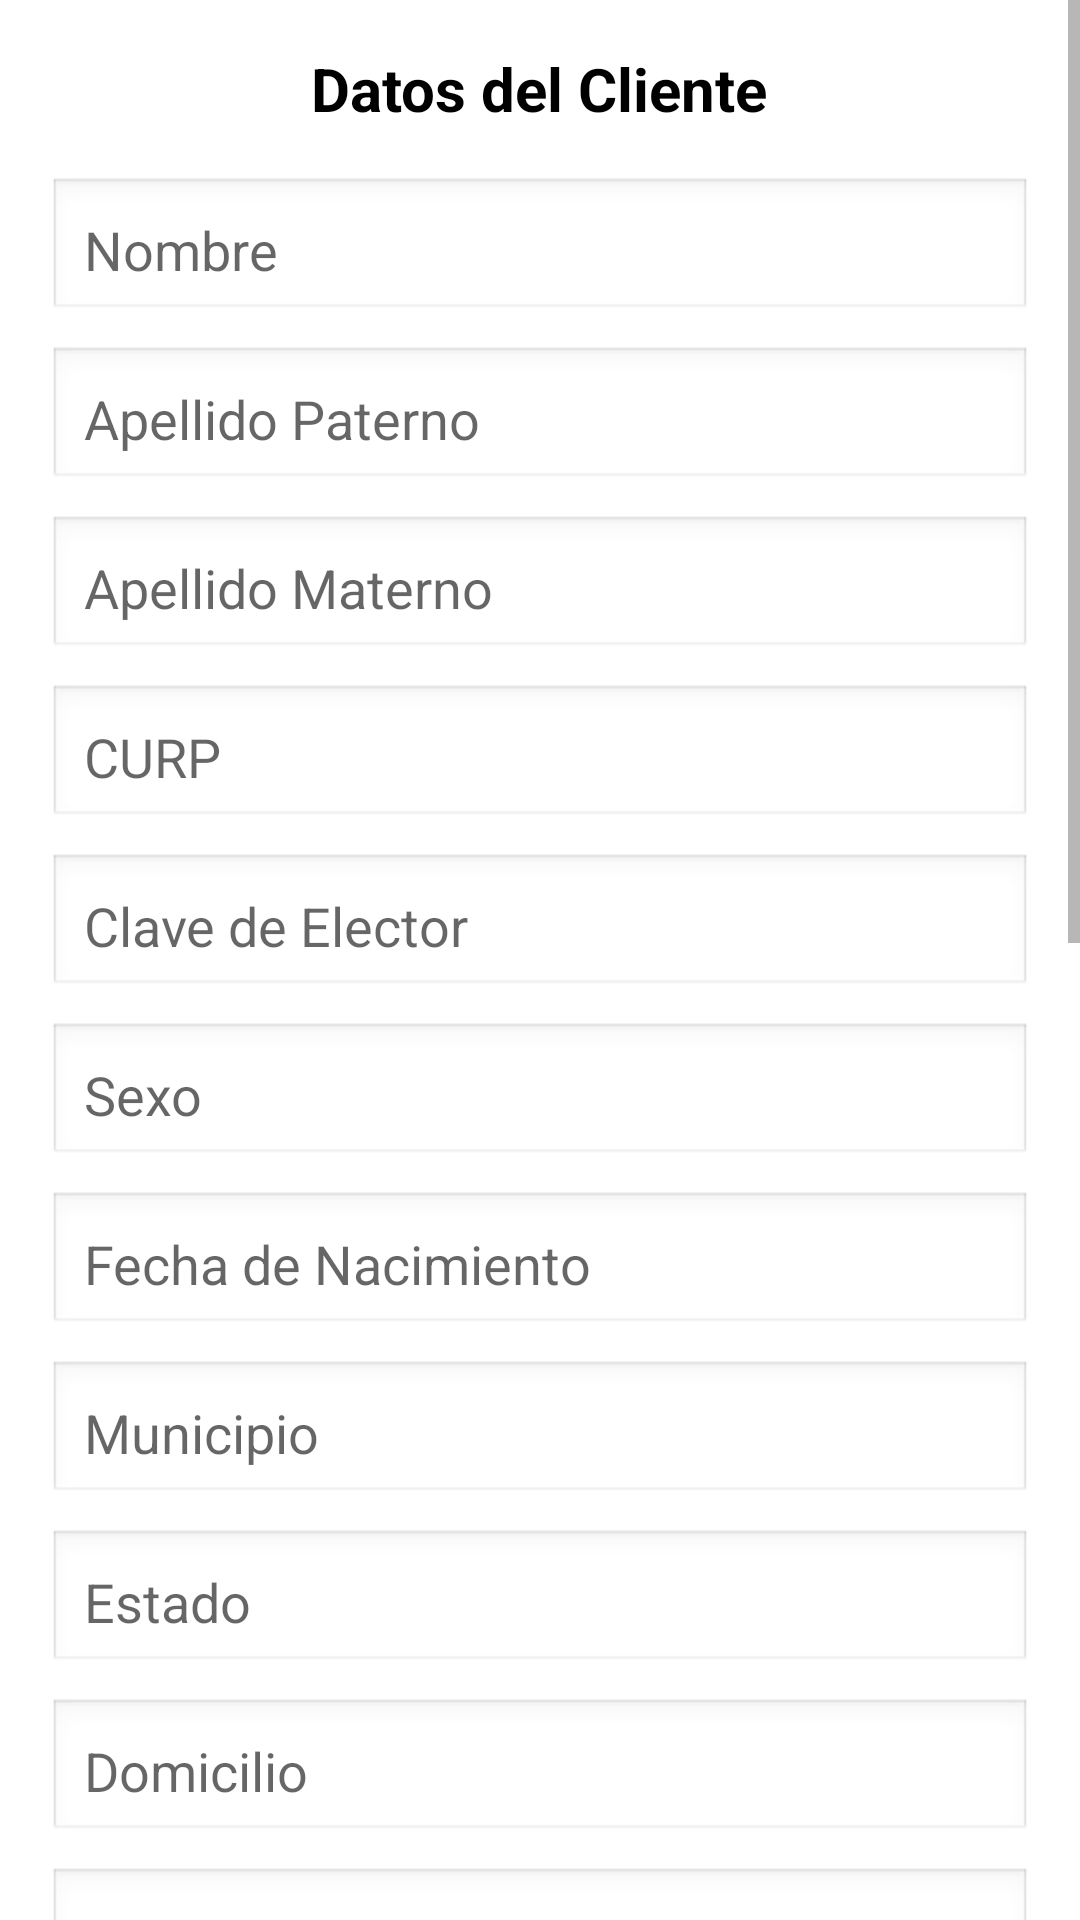

Here is an Android app screen rendered from its layout file. Give the layout XML and the strings, colors and styles it references.
<!-- AndroidManifest.xml: application theme Theme.CrediGo -->
<!-- res/layout/fragment_detalle_cliente.xml -->
<?xml version="1.0" encoding="utf-8"?>
<ScrollView xmlns:android="http://schemas.android.com/apk/res/android"
    xmlns:tools="http://schemas.android.com/tools"
    tools:context=".ui.fragments.DetalleClienteFragment"
    android:layout_width="match_parent"
    android:layout_height="match_parent"
    android:background="#FFFFFF">

    <LinearLayout
        android:layout_width="match_parent"
        android:layout_height="wrap_content"
        android:padding="16dp"
        android:orientation="vertical">

        <TextView
            android:text="Datos del Cliente"
            android:textSize="20sp"
            android:textStyle="bold"
            android:textColor="#000000"
            android:layout_gravity="center_horizontal"
            android:layout_marginBottom="16dp"
            android:layout_width="wrap_content"
            android:layout_height="wrap_content" />

        
        <EditText
            android:id="@+id/etNombre"
            android:hint="Nombre"
            android:textColor="#000000"
            android:layout_width="match_parent"
            android:layout_height="wrap_content"
            android:inputType="textPersonName"
            android:padding="12dp"
            android:background="@android:drawable/edit_text" />

        
        <EditText
            android:id="@+id/etApellidoPaterno"
            android:hint="Apellido Paterno"
            android:textColor="#000000"
            android:layout_width="match_parent"
            android:layout_height="wrap_content"
            android:inputType="textPersonName"
            android:padding="12dp"
            android:background="@android:drawable/edit_text"
            android:layout_marginTop="8dp" />

        
        <EditText
            android:id="@+id/etApellidoMaterno"
            android:hint="Apellido Materno"
            android:textColor="#000000"
            android:layout_width="match_parent"
            android:layout_height="wrap_content"
            android:inputType="textPersonName"
            android:padding="12dp"
            android:background="@android:drawable/edit_text"
            android:layout_marginTop="8dp" />

        
        <EditText
            android:id="@+id/etCurp"
            android:hint="CURP"
            android:textColor="#000000"
            android:layout_width="match_parent"
            android:layout_height="wrap_content"
            android:inputType="text"
            android:padding="12dp"
            android:background="@android:drawable/edit_text"
            android:layout_marginTop="8dp" />


        
        <EditText
            android:id="@+id/etClaveElector"
            android:hint="Clave de Elector"
            android:textColor="#000000"
            android:layout_width="match_parent"
            android:layout_height="wrap_content"
            android:inputType="text"
            android:padding="12dp"
            android:background="@android:drawable/edit_text"
            android:layout_marginTop="8dp" />

        
        <EditText
            android:id="@+id/etSexo"
            android:hint="Sexo"
            android:textColor="#000000"
            android:layout_width="match_parent"
            android:layout_height="wrap_content"
            android:inputType="text"
            android:padding="12dp"
            android:background="@android:drawable/edit_text"
            android:layout_marginTop="8dp" />

        
        <EditText
            android:id="@+id/etFechaNacimiento"
            android:hint="Fecha de Nacimiento"
            android:textColor="#000000"
            android:layout_width="match_parent"
            android:layout_height="wrap_content"
            android:inputType="date"
            android:padding="12dp"
            android:background="@android:drawable/edit_text"
            android:layout_marginTop="8dp" />

        
        <EditText
            android:id="@+id/etMunicipio"
            android:hint="Municipio"
            android:textColor="#000000"
            android:layout_width="match_parent"
            android:layout_height="wrap_content"
            android:inputType="text"
            android:padding="12dp"
            android:background="@android:drawable/edit_text"
            android:layout_marginTop="8dp" />

        
        <EditText
            android:id="@+id/etEstado"
            android:hint="Estado"
            android:textColor="#000000"
            android:layout_width="match_parent"
            android:layout_height="wrap_content"
            android:inputType="text"
            android:padding="12dp"
            android:background="@android:drawable/edit_text"
            android:layout_marginTop="8dp" />

        
        <EditText
            android:id="@+id/etDomicilio"
            android:hint="Domicilio"
            android:textColor="#000000"
            android:layout_width="match_parent"
            android:layout_height="wrap_content"
            android:inputType="textPostalAddress"
            android:padding="12dp"
            android:background="@android:drawable/edit_text"
            android:layout_marginTop="8dp" />
        <EditText
            android:id="@+id/etCodigoPostal"
            android:hint="Codigo Postal"
            android:textColor="#000000"
            android:layout_width="match_parent"
            android:layout_height="wrap_content"
            android:inputType="textPostalAddress"
            android:padding="12dp"
            android:background="@android:drawable/edit_text"
            android:layout_marginTop="8dp" />

        
        <Button
            android:id="@+id/btnGuardar"
            android:text="Guardar Cambios"
            android:layout_width="match_parent"
            android:layout_height="wrap_content"
            android:textAllCaps="false"
            android:textColor="#FFFFFF"
            android:backgroundTint="#4CAF50"
            android:layout_marginTop="16dp" />

        
        <Button
            android:id="@+id/btnEliminar"
            android:text="Eliminar Cliente"
            android:layout_width="match_parent"
            android:layout_height="wrap_content"
            android:textAllCaps="false"
            android:textColor="#FFFFFF"
            android:backgroundTint="#F44336"
            android:layout_marginTop="8dp" />

        
        <Button
            android:id="@+id/btnValidar"
            android:text="Validar Datos"
            android:layout_width="match_parent"
            android:layout_height="wrap_content"
            android:textAllCaps="false"
            android:textColor="#FFFFFF"
            android:backgroundTint="#2196F3"
            android:layout_marginTop="8dp"
            android:layout_marginBottom="16dp" />

        
        <ImageView
            android:id="@+id/imgINE"
            android:layout_width="match_parent"
            android:layout_height="200dp"
            android:layout_marginTop="16dp"
            android:layout_marginBottom="16dp"
            android:background="@android:color/darker_gray"
            android:padding="8dp"
            android:adjustViewBounds="true"
            android:scaleType="centerCrop"
            android:contentDescription="Imagen INE"
            android:visibility="visible" />


        
        <TextView
            android:id="@+id/tvCurpVerificada"
            android:text="CURP:"
            android:textStyle="bold"
            android:textColor="#000"
            android:layout_marginTop="16dp"
            android:layout_width="match_parent"
            android:layout_height="wrap_content" />

        <TextView
            android:id="@+id/tvFechaVerificacion"
            android:text="Fecha verificación:"
            android:textColor="#000"
            android:layout_width="match_parent"
            android:layout_height="wrap_content" />

        <TextView
            android:id="@+id/tvFechaExpiracion"
            android:text="Fecha expiración:"
            android:textColor="#000"
            android:layout_width="match_parent"
            android:layout_height="wrap_content" />

        
        <Button
            android:id="@+id/btnDescargarINE"
            android:text="Descargar Archivo INE"
            android:layout_marginTop="16dp"
            android:layout_width="match_parent"
            android:layout_height="wrap_content" />

        <Button
            android:id="@+id/btnDescargarPDF"
            android:text="Descargar Archivo PDF"
            android:layout_marginTop="8dp"
            android:layout_width="match_parent"
            android:layout_height="wrap_content" />

    </LinearLayout>
</ScrollView>
<!-- resources referenced by this layout -->
<resources>
  <style name="Theme.CrediGo" parent="Theme.MaterialComponents.DayNight.NoActionBar">
          
          <item name="colorPrimary">@color/primary_green</item>
          <item name="colorPrimaryVariant">@color/primary_green</item>
          <item name="colorSecondary">@color/secondary_blue</item>
          <item name="colorSecondaryVariant">@color/purple_accent</item>
  
          
          <item name="android:windowBackground">@color/background</item>
  
          
          <item name="android:textColorPrimary">@color/text_primary</item>
          <item name="android:textColorSecondary">@color/text_secondary</item>
  
          
          <item name="colorButtonNormal">@color/button_background</item>
          <item name="android:textColor">@color/button_text</item>
  
          
          <item name="cardViewStyle">@style/CardViewStyle</item>
  
          
          <item name="materialButtonStyle">@style/Widget.CrediGo.Button</item>
      </style>
  <color name="primary_green">#108763</color>
  <color name="secondary_blue">#0C70F7</color>
  <color name="purple_accent">#9C27B0</color>
  <color name="background">#F8F8F8</color>
  <color name="text_primary">#212121</color>
  <color name="text_secondary">#757575</color>
  <color name="button_background">#108763</color>
  <color name="button_text">#FFFFFF</color>
  <style name="CardViewStyle" parent="Widget.MaterialComponents.CardView">
          <item name="cardCornerRadius">16dp</item>
          <item name="cardElevation">6dp</item>
          <item name="cardBackgroundColor">@color/card_background</item>
      </style>
  <style name="Widget.CrediGo.Button" parent="Widget.MaterialComponents.Button">
          <item name="android:textColor">@color/button_text</item>
          <item name="backgroundTint">@color/primary_green</item>
          <item name="cornerRadius">12dp</item>
      </style>
  <color name="card_background">#FFFFFF</color>
</resources>
